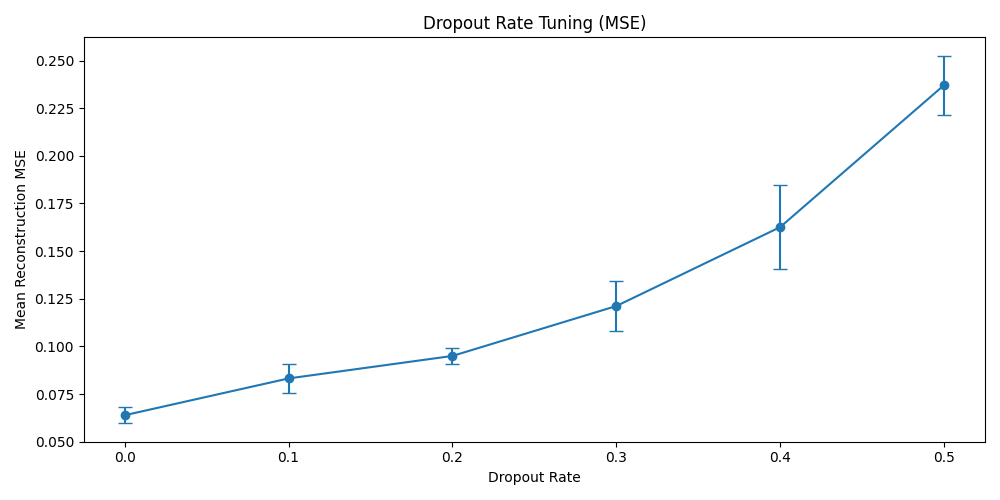

Values plotted in this chart, from the file beside it:
dropout_rate, mean_mse, std_mse
0.0, 0.06391, 0.004263
0.1, 0.08321, 0.007828
0.2, 0.09501, 0.003974
0.3, 0.1212, 0.01291
0.4, 0.1626, 0.02215
0.5, 0.2371, 0.01544
